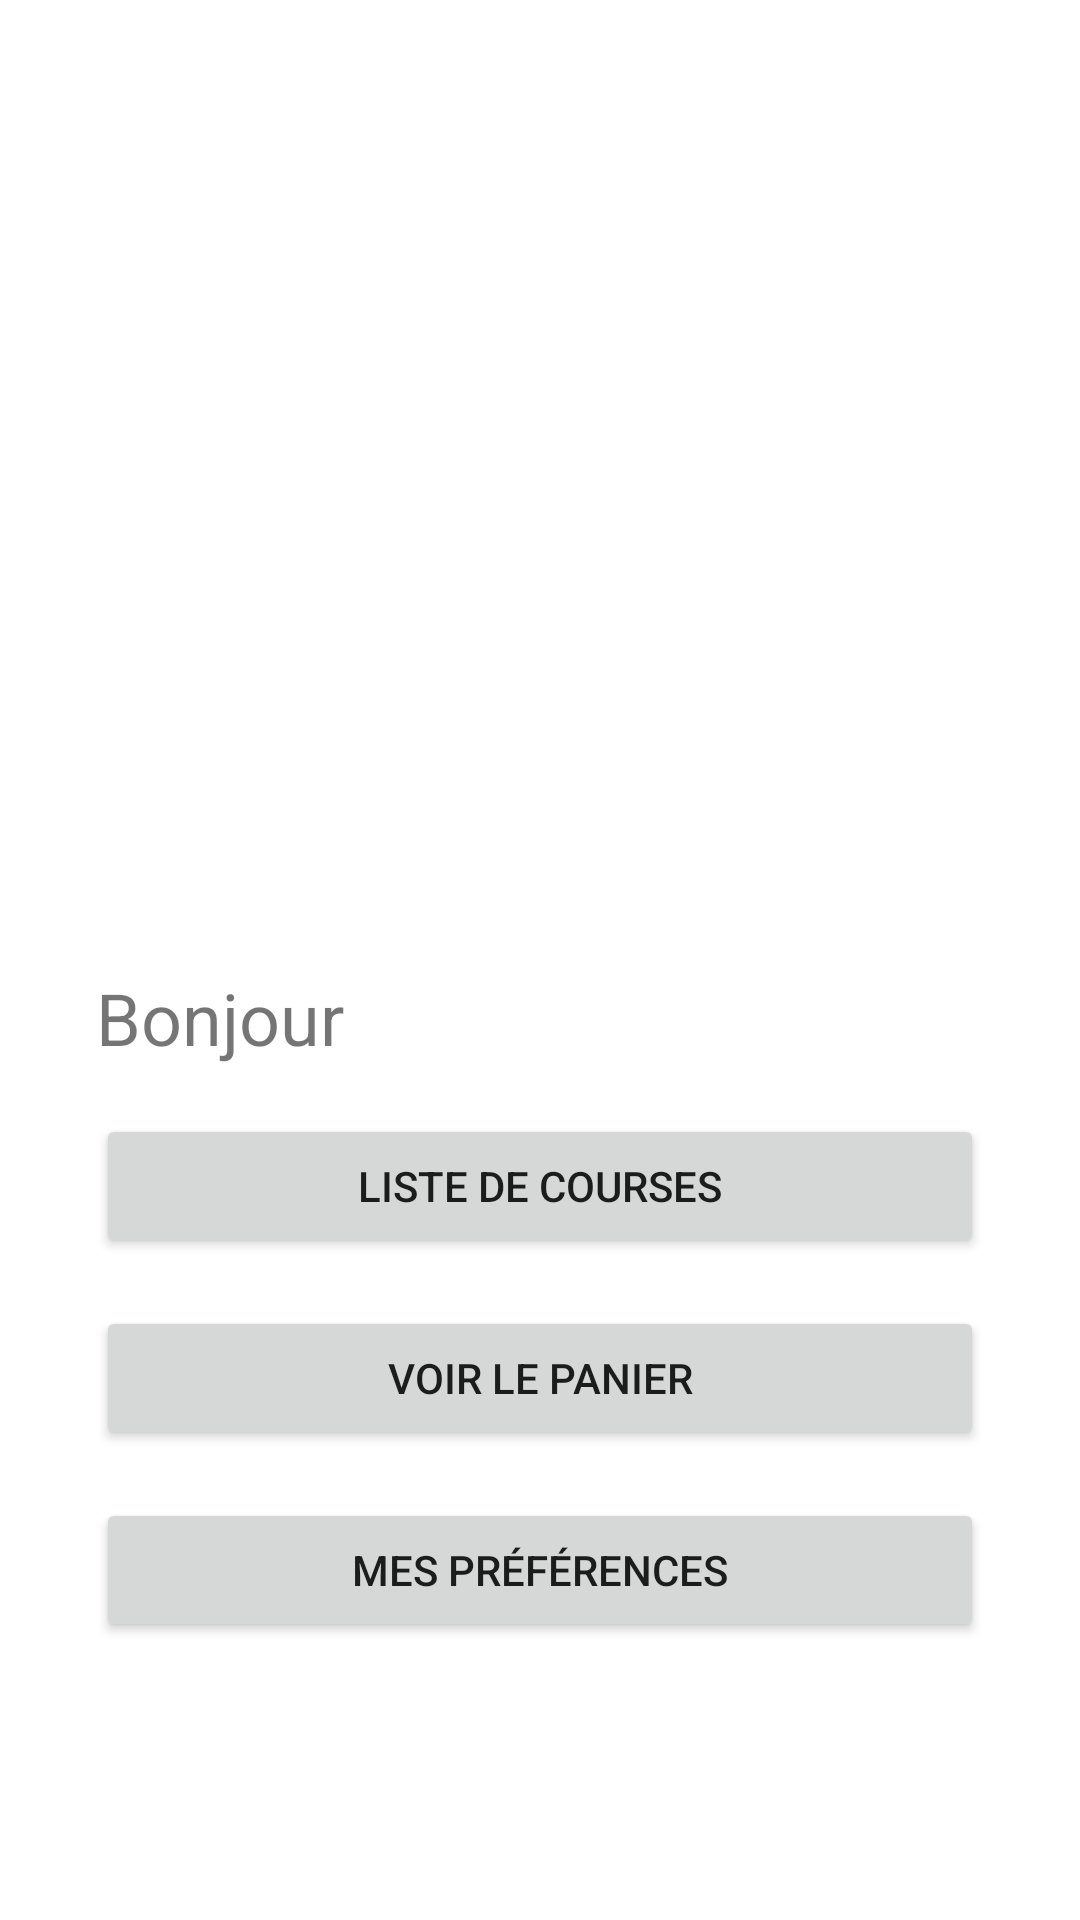

Produce the Android XML layout that renders to this screen, including the resource entries it uses.
<!-- AndroidManifest.xml: application theme Theme.ShopEasy -->
<!-- res/layout/activity_home.xml -->
<?xml version="1.0" encoding="utf-8"?>
<androidx.constraintlayout.widget.ConstraintLayout xmlns:android="http://schemas.android.com/apk/res/android"
    xmlns:app="http://schemas.android.com/apk/res-auto"
    xmlns:tools="http://schemas.android.com/tools"
    android:layout_width="match_parent"
    android:layout_height="match_parent"
    tools:context=".ui.HomeActivity">

    <Button
        android:id="@+id/btnPref"
        android:layout_width="0dp"
        android:layout_height="wrap_content"
        android:layout_marginStart="32dp"
        android:layout_marginTop="16dp"
        android:layout_marginEnd="32dp"
        android:text="Mes préférences"
        app:layout_constraintEnd_toEndOf="parent"
        app:layout_constraintHorizontal_bias="0.0"
        app:layout_constraintStart_toStartOf="parent"
        app:layout_constraintTop_toBottomOf="@+id/btnPanier" />

    <Button
        android:id="@+id/btnPanier"
        android:layout_width="0dp"
        android:layout_height="wrap_content"
        android:layout_marginStart="32dp"
        android:layout_marginTop="16dp"
        android:layout_marginEnd="32dp"
        android:text="Voir le panier"
        app:layout_constraintEnd_toEndOf="parent"
        app:layout_constraintHorizontal_bias="0.0"
        app:layout_constraintStart_toStartOf="parent"
        app:layout_constraintTop_toBottomOf="@+id/btnList" />

    <ImageView
        android:id="@+id/item_img3"
        android:layout_width="252dp"
        android:layout_height="267dp"
        android:layout_marginTop="32dp"
        app:layout_constraintEnd_toEndOf="parent"
        app:layout_constraintStart_toStartOf="parent"
        app:layout_constraintTop_toTopOf="parent"
        tools:srcCompat="@tools:sample/avatars" />

    <TextView
        android:id="@+id/welcomeText"
        android:layout_width="0dp"
        android:layout_height="wrap_content"
        android:layout_marginStart="32dp"
        android:layout_marginTop="24dp"
        android:layout_marginEnd="32dp"
        android:text="Bonjour"
        android:textSize="24sp"
        app:layout_constraintEnd_toEndOf="parent"
        app:layout_constraintStart_toStartOf="parent"
        app:layout_constraintTop_toBottomOf="@+id/item_img3" />

    <Button
        android:id="@+id/btnList"
        android:layout_width="0dp"
        android:layout_height="wrap_content"
        android:layout_marginStart="32dp"
        android:layout_marginTop="16dp"
        android:layout_marginEnd="32dp"
        android:text="Liste de courses"
        app:layout_constraintEnd_toEndOf="parent"
        app:layout_constraintStart_toStartOf="parent"
        app:layout_constraintTop_toBottomOf="@+id/welcomeText" />
</androidx.constraintlayout.widget.ConstraintLayout>
<!-- resources referenced by this layout -->
<resources>
  <style name="Theme.ShopEasy" parent="Theme.MaterialComponents.DayNight.DarkActionBar">
          
          <item name="colorPrimary">@color/shopeasy_color</item>
          <item name="colorPrimaryVariant">@color/purple_700</item>
          <item name="colorOnPrimary">@color/white</item>
          
          <item name="colorSecondary">@color/teal_200</item>
          <item name="colorSecondaryVariant">@color/teal_700</item>
          <item name="colorOnSecondary">@color/black</item>
          
          <item name="android:statusBarColor" tools:targetApi="l">?attr/colorPrimaryVariant</item>
          
      </style>
  <color name="shopeasy_color">#2196F3</color>
  <color name="purple_700">#FF3700B3</color>
  <color name="white">#FFFFFFFF</color>
  <color name="teal_200">#FF03DAC5</color>
  <color name="teal_700">#FF018786</color>
  <color name="black">#FF000000</color>
</resources>
